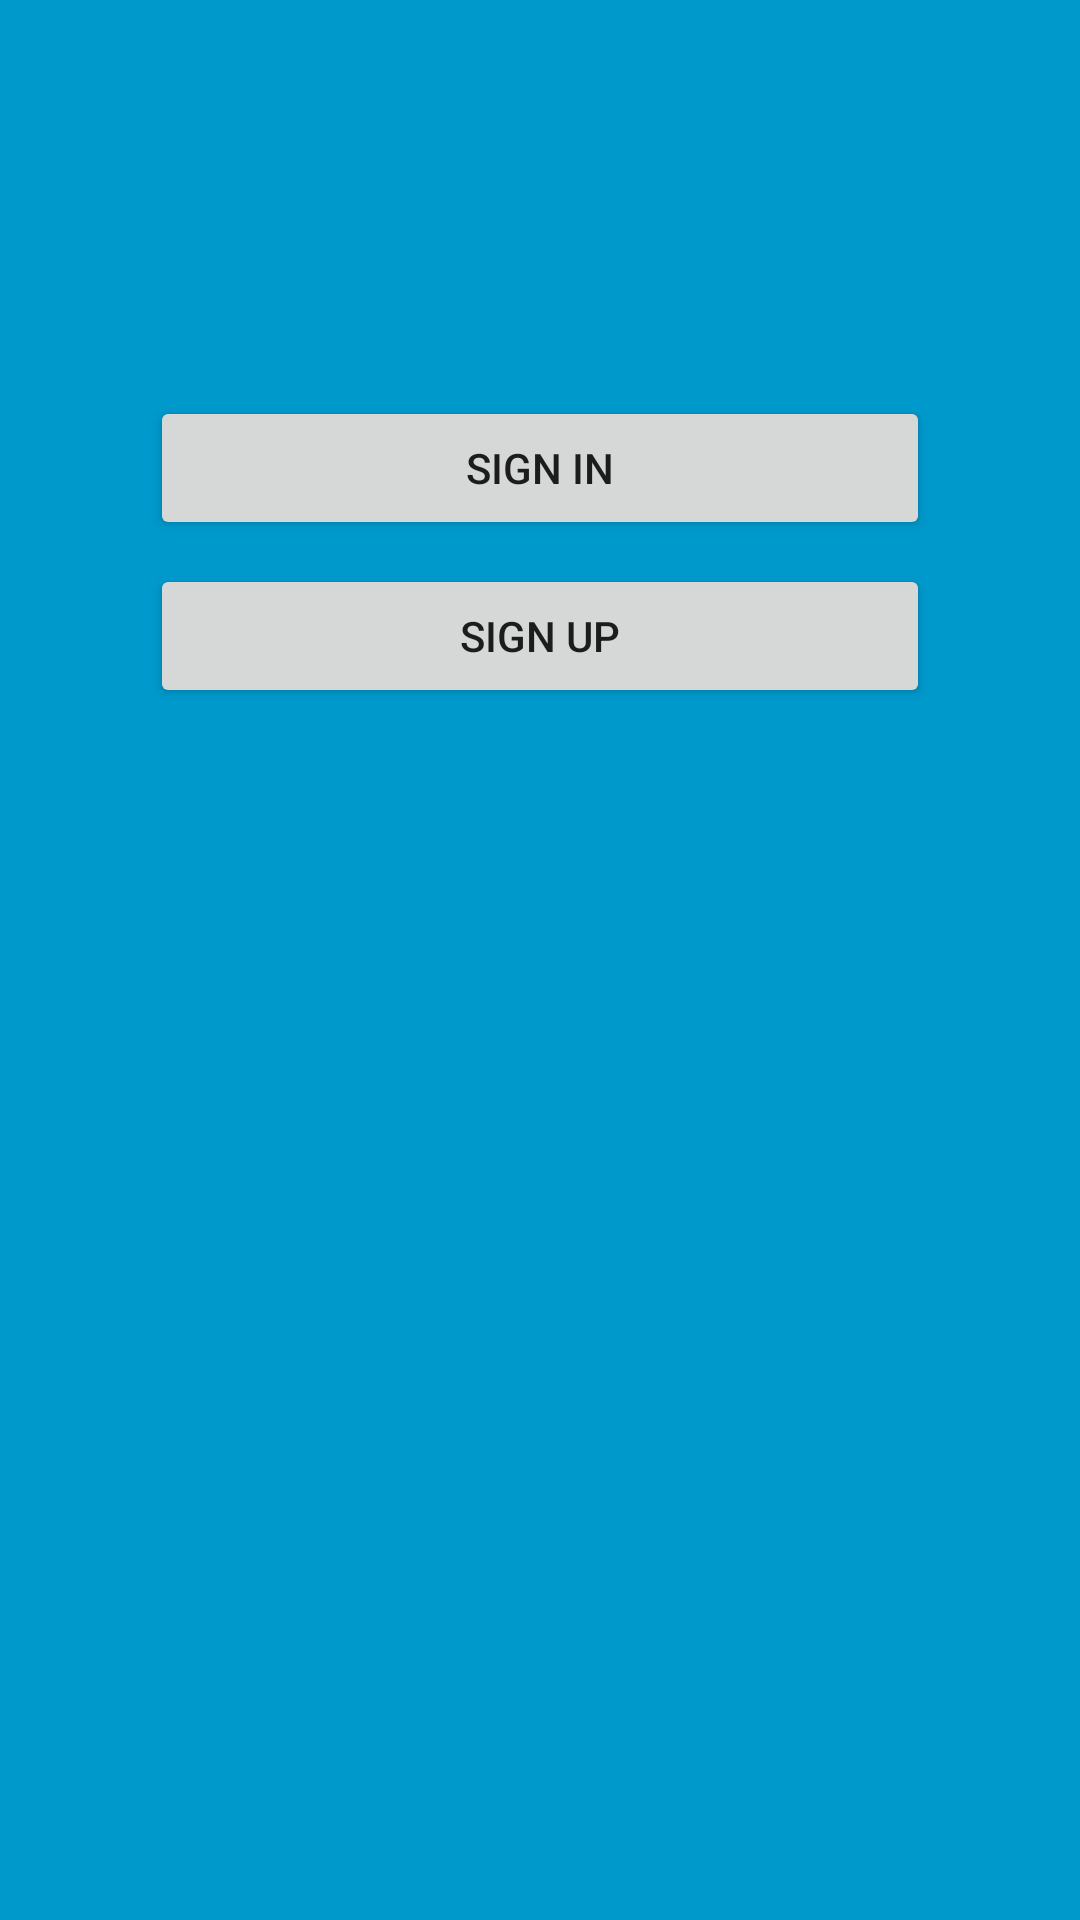

Produce the Android XML layout that renders to this screen, including the resource entries it uses.
<!-- AndroidManifest.xml: application theme AppTheme -->
<!-- res/layout/activity_main.xml -->
<?xml version="1.0" encoding="utf-8"?>
<LinearLayout xmlns:android="http://schemas.android.com/apk/res/android"
    xmlns:app="http://schemas.android.com/apk/res-auto"
    xmlns:tools="http://schemas.android.com/tools"
    android:layout_width="match_parent"
    android:layout_height="match_parent"
    android:orientation="vertical"
    android:padding="50dp"
    tools:context=".main.MainActivity">

    <ImageView
        android:layout_width="50dp"
        android:layout_height="50dp"
        android:src="@android:drawable/sym_def_app_icon"
        android:layout_gravity="center_horizontal"
        android:layout_margin="16dp"/>

    <Button
        android:layout_width="match_parent"
        android:layout_height="wrap_content"
        android:layout_marginBottom="8dp"
        android:text="Sign In"/>
    <Button
        android:layout_width="match_parent"
        android:layout_height="wrap_content"
        android:text="Sign Up"/>

</LinearLayout>
<!-- resources referenced by this layout -->
<resources>
  <style name="AppTheme" parent="Theme.AppCompat.Light.NoActionBar">
          
          <item name="colorPrimary">@color/colorPrimary</item>
          <item name="colorPrimaryDark">@color/colorPrimaryDark</item>
          <item name="colorAccent">@color/colorAccent</item>
          <item name="android:windowBackground">@android:color/holo_blue_dark</item>
      </style>
  <color name="colorPrimary">#3F51B5</color>
  <color name="colorPrimaryDark">#42f4c5</color>
  <color name="colorAccent">#FF4081</color>
</resources>
